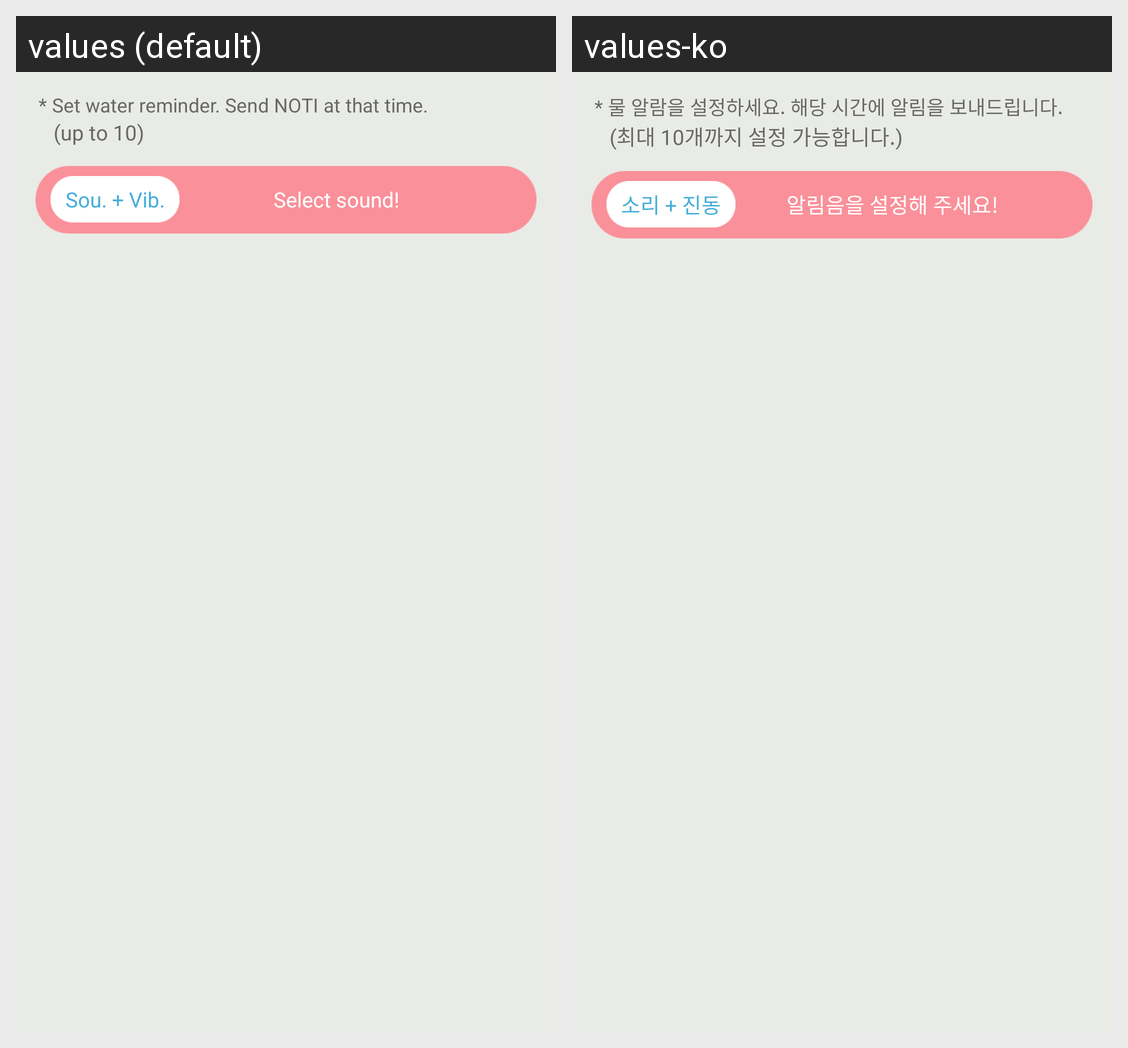

This grid shows one Android layout under two languages. Give, for every string resource on the screen, its name, the default text and each shown locale's text.
Android screen res/layout/fragment_water_alarm.xml rendered under 2 locales, left to right: values (default), values-ko. Device: Nexus 5 (rendered at 1080×1920; each locale shown at half size, 540×960, under a caption strip naming it); theme android:Theme.NoTitleBar.
Strings drawn on this screen, with the default value and each locale's value (text and hints the layout hard-codes, and strings that could not be matched under every locale, appear in the picture but are not listed):

water_alarm_setting_text1
  values: * Set water reminder. Send NOTI at that time.
  values-ko: * 물 알람을 설정하세요. 해당 시간에 알림을 보내드립니다.

water_alarm_setting_text2
  values: (up to 10)
  values-ko: (최대 10개까지 설정 가능합니다.)

water_alarm_sou_vib
  values: Sou. + Vib.
  values-ko: 소리 + 진동

water_alarm_sound_setting_text
  values: Select sound!
  values-ko: 알림음을 설정해 주세요!
